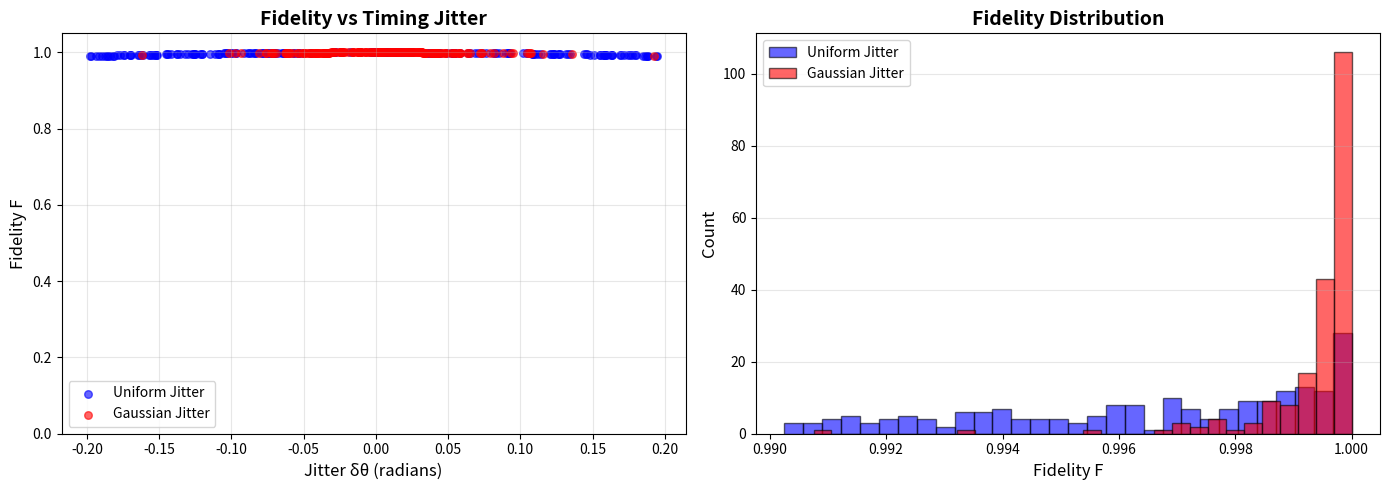

This chart was generated by the following Python code:
"""
Quantum Pulse Optimization & Crosstalk Simulator (QPOCS)
Phase 1 & 1.5: Single-Qubit Rotation with Timing Jitter Noise

Phase 1: Basic fidelity analysis under timing jitter
Phase 1.5: Robustness & error budget analysis with analytical models

Usage:
    python qpocs_phase1.py              # Run Phase 1 (basic)
    python qpocs_phase1.py --phase 1.5  # Run Phase 1.5 (robustness)
    python qpocs_phase1.py --both       # Run both phases
"""

import numpy as np
import matplotlib.pyplot as plt
from scipy.linalg import expm
from typing import Tuple, Dict
import argparse
from dataclasses import dataclass


# ============================================================================
# Pauli Matrices and Quantum States
# ============================================================================

# Pauli-X matrix (bit-flip operator)
SIGMA_X = np.array([[0, 1], 
                     [1, 0]], dtype=complex)

# Pauli-Z matrix (phase-flip operator)
SIGMA_Z = np.array([[1, 0], 
                     [0, -1]], dtype=complex)

# Initial state |0⟩
STATE_0 = np.array([[1], 
                     [0]], dtype=complex)


# ============================================================================
# Quantum Gate Operations
# ============================================================================

def rotation_gate(theta: float, axis: np.ndarray = SIGMA_X) -> np.ndarray:
    """
    Generate a rotation gate around a specified Pauli axis.
    
    The rotation gate is defined as:
        U(θ) = exp(-i θ σ / 2)
    
    where σ is a Pauli matrix (default: σ_x for X-rotation).
    
    Physics: This implements a rotation in the Bloch sphere representation
    of a qubit. For σ_x, this rotates around the X-axis.
    
    Args:
        theta: Rotation angle in radians
        axis: Pauli matrix defining rotation axis (default: SIGMA_X)
    
    Returns:
        2x2 complex unitary matrix representing the rotation gate
    """
    # Compute the matrix exponential: U = exp(-i θ σ / 2)
    return expm(-1j * theta * axis / 2)


def apply_gate(gate: np.ndarray, state: np.ndarray) -> np.ndarray:
    """
    Apply a quantum gate to a quantum state.
    
    Args:
        gate: 2x2 unitary matrix
        state: 2x1 state vector
    
    Returns:
        Transformed state vector
    """
    return gate @ state


def compute_fidelity(state_ideal: np.ndarray, state_noisy: np.ndarray) -> float:
    """
    Compute quantum state fidelity between ideal and noisy states.
    
    Fidelity is defined as:
        F = |⟨ψ_ideal | ψ_noisy⟩|²
    
    Physics: Fidelity measures how close two quantum states are.
    F = 1 means identical states, F = 0 means orthogonal states.
    
    Args:
        state_ideal: Ideal target state (2x1 vector)
        state_noisy: Actual noisy state (2x1 vector)
    
    Returns:
        Fidelity value between 0 and 1
    """
    # Compute inner product ⟨ψ_ideal | ψ_noisy⟩
    overlap = np.vdot(state_ideal, state_noisy)
    
    # Return squared magnitude
    return np.abs(overlap) ** 2


# ============================================================================
# Data Structures (Phase 1.5)
# ============================================================================

@dataclass
class RobustnessMetrics:
    """Container for hardware-oriented robustness metrics."""
    mean_fidelity: float
    min_fidelity: float
    std_deviation: float
    variance: float
    robustness_score: float
    sensitivity: float
    noise_type: str


# ============================================================================
# Noise Models
# ============================================================================

def generate_jitter_samples(n_samples: int, 
                           uniform_range: Tuple[float, float] = (-0.2, 0.2),
                           gaussian_std: float = 0.05) -> Dict[str, np.ndarray]:
    """
    Generate timing jitter samples from uniform and Gaussian distributions.
    
    Physics: Timing jitter represents uncertainty in pulse duration,
    which translates to rotation angle errors in quantum gates.
    
    Args:
        n_samples: Number of jitter samples to generate
        uniform_range: (min, max) for uniform distribution
        gaussian_std: Standard deviation for Gaussian distribution (mean=0)
    
    Returns:
        Dictionary with 'uniform' and 'gaussian' jitter arrays
    """
    jitter = {
        'uniform': np.random.uniform(uniform_range[0], uniform_range[1], n_samples),
        'gaussian': np.random.normal(0, gaussian_std, n_samples)
    }
    return jitter


# ============================================================================
# Simulation Core
# ============================================================================

def simulate_jitter_fidelity(theta_ideal: float,
                            jitter_values: np.ndarray,
                            initial_state: np.ndarray = STATE_0) -> np.ndarray:
    """
    Simulate fidelity degradation due to timing jitter.
    
    For each jitter value δθ, compute:
        1. Ideal rotation: U(θ_ideal)
        2. Noisy rotation: U(θ_ideal + δθ)
        3. Fidelity between resulting states
    
    Args:
        theta_ideal: Target rotation angle (radians)
        jitter_values: Array of jitter perturbations (radians)
        initial_state: Starting quantum state (default: |0⟩)
    
    Returns:
        Array of fidelity values corresponding to each jitter
    """
    # Compute ideal target state
    U_ideal = rotation_gate(theta_ideal)
    state_ideal = apply_gate(U_ideal, initial_state)
    
    fidelities = np.zeros(len(jitter_values))
    
    for i, delta_theta in enumerate(jitter_values):
        # Apply noisy rotation: θ_noisy = θ_ideal + δθ
        theta_noisy = theta_ideal + delta_theta
        U_noisy = rotation_gate(theta_noisy)
        state_noisy = apply_gate(U_noisy, initial_state)
        
        # Compute fidelity
        fidelities[i] = compute_fidelity(state_ideal, state_noisy)
    
    return fidelities


# ============================================================================
# Analytical Models (Phase 1.5)
# ============================================================================

def analytical_fidelity(delta_theta: np.ndarray) -> np.ndarray:
    """
    Compute analytical fidelity for small rotation errors.
    
    For a rotation gate with error δθ, the fidelity is:
        F_analytical = cos²(δθ / 2)
    
    Physics: This is the exact analytical solution for fidelity degradation
    due to rotation angle errors in single-qubit gates.
    
    Args:
        delta_theta: Array of rotation angle errors (radians)
    
    Returns:
        Array of analytical fidelity values
    """
    return np.cos(delta_theta / 2) ** 2


def compute_infidelity(fidelity: np.ndarray) -> np.ndarray:
    """
    Compute infidelity (error rate) from fidelity.
    
    Infidelity: ε = 1 - F
    
    Physics: Infidelity represents the probability of error in quantum
    operations. Hardware specs often use error rates rather than fidelity.
    
    Args:
        fidelity: Array of fidelity values
    
    Returns:
        Array of infidelity values
    """
    return 1 - fidelity


# ============================================================================
# Sensitivity Analysis (Phase 1.5)
# ============================================================================

def compute_sensitivity(theta_ideal: float, 
                       delta_theta_range: float = 1e-4,
                       n_points: int = 5) -> float:
    """
    Compute fidelity sensitivity to rotation angle errors using finite differences.
    
    Sensitivity: dF/dθ evaluated near δθ = 0
    
    Physics: Measures how rapidly fidelity degrades with small timing errors.
    High sensitivity means the gate is more vulnerable to control noise.
    Critical for error budget allocation in quantum hardware.
    
    Args:
        theta_ideal: Nominal rotation angle
        delta_theta_range: Range for finite difference calculation
        n_points: Number of points for numerical derivative
    
    Returns:
        Sensitivity coefficient dF/dθ at δθ = 0
    """
    # Generate small perturbations around δθ = 0
    delta_theta_vals = np.linspace(-delta_theta_range, delta_theta_range, n_points)
    
    # Compute fidelities
    fidelities = simulate_jitter_fidelity(theta_ideal, delta_theta_vals)
    
    # Numerical derivative using central difference
    h = delta_theta_vals[1] - delta_theta_vals[0]
    sensitivity = np.gradient(fidelities, h)
    
    # Return sensitivity at δθ = 0 (center point)
    center_idx = len(sensitivity) // 2
    return sensitivity[center_idx]


# ============================================================================
# Robustness Scoring (Phase 1.5)
# ============================================================================

def compute_robustness_score(fidelity: np.ndarray) -> float:
    """
    Compute robustness score from fidelity variance.
    
    Robustness: R = 1 / Var(F)
    
    Physics: Quantifies how stable the gate performance is under noise.
    Higher robustness means more consistent fidelity across noise realizations.
    
    Args:
        fidelity: Array of fidelity values
    
    Returns:
        Robustness score (higher is better)
    """
    variance = np.var(fidelity)
    
    # Avoid division by zero
    if variance < 1e-12:
        return np.inf
    
    return 1.0 / variance


def analyze_robustness(fidelity: np.ndarray, 
                       sensitivity: float,
                       noise_type: str) -> RobustnessMetrics:
    """
    Compute comprehensive robustness metrics for hardware characterization.
    
    Args:
        fidelity: Array of fidelity values
        sensitivity: Fidelity sensitivity coefficient
        noise_type: Description of noise model ('Uniform' or 'Gaussian')
    
    Returns:
        RobustnessMetrics dataclass with all metrics
    """
    return RobustnessMetrics(
        mean_fidelity=np.mean(fidelity),
        min_fidelity=np.min(fidelity),
        std_deviation=np.std(fidelity),
        variance=np.var(fidelity),
        robustness_score=compute_robustness_score(fidelity),
        sensitivity=sensitivity,
        noise_type=noise_type
    )


# ============================================================================
# Visualization
# ============================================================================

def plot_results(jitter_uniform: np.ndarray, 
                fidelity_uniform: np.ndarray,
                jitter_gaussian: np.ndarray,
                fidelity_gaussian: np.ndarray) -> None:
    """
    Generate publication-quality plots of simulation results.
    
    Creates two subplots:
        1. Fidelity vs Jitter (scatter plots for both noise models)
        2. Fidelity distribution histograms
    
    Args:
        jitter_uniform: Uniform jitter samples
        fidelity_uniform: Fidelities for uniform jitter
        jitter_gaussian: Gaussian jitter samples
        fidelity_gaussian: Fidelities for Gaussian jitter
    """
    fig, axes = plt.subplots(1, 2, figsize=(14, 5))
    
    # Plot 1: Fidelity vs Jitter
    ax1 = axes[0]
    ax1.scatter(jitter_uniform, fidelity_uniform, alpha=0.6, s=30, 
                label='Uniform Jitter', color='blue')
    ax1.scatter(jitter_gaussian, fidelity_gaussian, alpha=0.6, s=30,
                label='Gaussian Jitter', color='red')
    ax1.set_xlabel('Jitter δθ (radians)', fontsize=12)
    ax1.set_ylabel('Fidelity F', fontsize=12)
    ax1.set_title('Fidelity vs Timing Jitter', fontsize=14, fontweight='bold')
    ax1.legend()
    ax1.grid(True, alpha=0.3)
    ax1.set_ylim([0, 1.05])
    
    # Plot 2: Fidelity Distribution
    ax2 = axes[1]
    ax2.hist(fidelity_uniform, bins=30, alpha=0.6, label='Uniform Jitter',
             color='blue', edgecolor='black')
    ax2.hist(fidelity_gaussian, bins=30, alpha=0.6, label='Gaussian Jitter',
             color='red', edgecolor='black')
    ax2.set_xlabel('Fidelity F', fontsize=12)
    ax2.set_ylabel('Count', fontsize=12)
    ax2.set_title('Fidelity Distribution', fontsize=14, fontweight='bold')
    ax2.legend()
    ax2.grid(True, alpha=0.3, axis='y')
    
    plt.tight_layout()
    plt.savefig('qpocs_phase1_results.png', dpi=300, bbox_inches='tight')
    plt.show()
    
    print("✓ Plot saved as 'qpocs_phase1_results.png'")


def print_statistics(fidelity_uniform: np.ndarray, 
                    fidelity_gaussian: np.ndarray) -> None:
    """
    Print statistical summary of simulation results.
    
    Args:
        fidelity_uniform: Fidelities for uniform jitter
        fidelity_gaussian: Fidelities for Gaussian jitter
    """
    print("\n" + "="*60)
    print("SIMULATION STATISTICS")
    print("="*60)
    
    print("\nUniform Jitter:")
    print(f"  Mean Fidelity:   {np.mean(fidelity_uniform):.6f}")
    print(f"  Std Deviation:   {np.std(fidelity_uniform):.6f}")
    print(f"  Min Fidelity:    {np.min(fidelity_uniform):.6f}")
    print(f"  Max Fidelity:    {np.max(fidelity_uniform):.6f}")
    
    print("\nGaussian Jitter:")
    print(f"  Mean Fidelity:   {np.mean(fidelity_gaussian):.6f}")
    print(f"  Std Deviation:   {np.std(fidelity_gaussian):.6f}")
    print(f"  Min Fidelity:    {np.min(fidelity_gaussian):.6f}")
    print(f"  Max Fidelity:    {np.max(fidelity_gaussian):.6f}")
    
    print("\n" + "="*60)


def plot_comprehensive_analysis(jitter_uniform: np.ndarray,
                                fidelity_uniform: np.ndarray,
                                jitter_gaussian: np.ndarray,
                                fidelity_gaussian: np.ndarray) -> None:
    """
    Generate comprehensive robustness analysis plots (Phase 1.5).
    
    Creates 4 subplots:
        1. Fidelity vs Jitter (simulated + analytical)
        2. Infidelity vs Jitter (error rate comparison)
        3. Fidelity Distribution (histogram)
        4. Infidelity Distribution (log scale)
    
    Args:
        jitter_uniform: Uniform jitter samples
        fidelity_uniform: Simulated fidelities for uniform jitter
        jitter_gaussian: Gaussian jitter samples
        fidelity_gaussian: Simulated fidelities for Gaussian jitter
    """
    fig = plt.figure(figsize=(16, 10))
    
    # Compute analytical fidelities
    jitter_sorted_uniform = np.sort(jitter_uniform)
    jitter_sorted_gaussian = np.sort(jitter_gaussian)
    fidelity_analytical_uniform = analytical_fidelity(jitter_sorted_uniform)
    fidelity_analytical_gaussian = analytical_fidelity(jitter_sorted_gaussian)
    
    # Compute infidelities
    infidelity_uniform = compute_infidelity(fidelity_uniform)
    infidelity_gaussian = compute_infidelity(fidelity_gaussian)
    
    # Plot 1: Fidelity vs Jitter (Simulated + Analytical)
    ax1 = plt.subplot(2, 2, 1)
    ax1.scatter(jitter_uniform, fidelity_uniform, alpha=0.5, s=25, 
                label='Simulated (Uniform)', color='blue', marker='o')
    ax1.scatter(jitter_gaussian, fidelity_gaussian, alpha=0.5, s=25,
                label='Simulated (Gaussian)', color='red', marker='s')
    ax1.plot(jitter_sorted_uniform, fidelity_analytical_uniform, 
             'b-', linewidth=2, label='Analytical (Uniform)', alpha=0.8)
    ax1.plot(jitter_sorted_gaussian, fidelity_analytical_gaussian,
             'r-', linewidth=2, label='Analytical (Gaussian)', alpha=0.8)
    ax1.set_xlabel('Jitter δθ (radians)', fontsize=11)
    ax1.set_ylabel('Fidelity F', fontsize=11)
    ax1.set_title('Fidelity vs Timing Jitter\n(Simulated + Analytical)', 
                  fontsize=12, fontweight='bold')
    ax1.legend(fontsize=9)
    ax1.grid(True, alpha=0.3)
    ax1.set_ylim([0, 1.05])
    
    # Plot 2: Infidelity vs Jitter (Error Rate)
    ax2 = plt.subplot(2, 2, 2)
    ax2.scatter(jitter_uniform, infidelity_uniform, alpha=0.5, s=25,
                label='Uniform Jitter', color='blue', marker='o')
    ax2.scatter(jitter_gaussian, infidelity_gaussian, alpha=0.5, s=25,
                label='Gaussian Jitter', color='red', marker='s')
    ax2.set_xlabel('Jitter δθ (radians)', fontsize=11)
    ax2.set_ylabel('Infidelity ε = 1 - F', fontsize=11)
    ax2.set_title('Infidelity vs Timing Jitter\n(Hardware Error Rate)', 
                  fontsize=12, fontweight='bold')
    ax2.legend(fontsize=9)
    ax2.grid(True, alpha=0.3)
    ax2.set_ylim([0, max(np.max(infidelity_uniform), np.max(infidelity_gaussian)) * 1.1])
    
    # Plot 3: Fidelity Distribution
    ax3 = plt.subplot(2, 2, 3)
    ax3.hist(fidelity_uniform, bins=30, alpha=0.6, label='Uniform Jitter',
             color='blue', edgecolor='black', density=True)
    ax3.hist(fidelity_gaussian, bins=30, alpha=0.6, label='Gaussian Jitter',
             color='red', edgecolor='black', density=True)
    ax3.axvline(np.mean(fidelity_uniform), color='blue', linestyle='--', 
                linewidth=2, label=f'Mean (Uniform): {np.mean(fidelity_uniform):.4f}')
    ax3.axvline(np.mean(fidelity_gaussian), color='red', linestyle='--',
                linewidth=2, label=f'Mean (Gaussian): {np.mean(fidelity_gaussian):.4f}')
    ax3.set_xlabel('Fidelity F', fontsize=11)
    ax3.set_ylabel('Probability Density', fontsize=11)
    ax3.set_title('Fidelity Distribution\n(Normalized Histogram)', 
                  fontsize=12, fontweight='bold')
    ax3.legend(fontsize=8)
    ax3.grid(True, alpha=0.3, axis='y')
    
    # Plot 4: Infidelity Distribution (Log Scale)
    ax4 = plt.subplot(2, 2, 4)
    ax4.hist(infidelity_uniform, bins=30, alpha=0.6, label='Uniform Jitter',
             color='blue', edgecolor='black', density=True)
    ax4.hist(infidelity_gaussian, bins=30, alpha=0.6, label='Gaussian Jitter',
             color='red', edgecolor='black', density=True)
    ax4.set_xlabel('Infidelity ε', fontsize=11)
    ax4.set_ylabel('Probability Density', fontsize=11)
    ax4.set_title('Infidelity Distribution\n(Error Rate Analysis)', 
                  fontsize=12, fontweight='bold')
    ax4.legend(fontsize=9)
    ax4.grid(True, alpha=0.3, axis='y')
    ax4.set_yscale('log')
    
    plt.tight_layout()
    plt.savefig('qpocs_phase1_5_robustness.png', dpi=300, bbox_inches='tight')
    plt.show()
    
    print("✓ Robustness analysis plot saved as 'qpocs_phase1_5_robustness.png'")


def print_hardware_summary(metrics_uniform: RobustnessMetrics,
                          metrics_gaussian: RobustnessMetrics) -> None:
    """
    Print hardware-oriented summary report with robustness metrics (Phase 1.5).
    
    Args:
        metrics_uniform: Robustness metrics for uniform jitter
        metrics_gaussian: Robustness metrics for Gaussian jitter
    """
    print("\n" + "="*70)
    print(" " * 15 + "HARDWARE ROBUSTNESS SUMMARY REPORT")
    print("="*70)
    
    # Uniform Jitter Section
    print(f"\n{'UNIFORM JITTER NOISE MODEL':^70}")
    print("-" * 70)
    print(f"  Mean Fidelity:          {metrics_uniform.mean_fidelity:.8f}")
    print(f"  Min Fidelity:           {metrics_uniform.min_fidelity:.8f}")
    print(f"  Std Deviation:          {metrics_uniform.std_deviation:.8f}")
    print(f"  Variance:               {metrics_uniform.variance:.10f}")
    print(f"  Robustness Score (R):   {metrics_uniform.robustness_score:.4f}")
    print(f"  Sensitivity (dF/dθ):    {metrics_uniform.sensitivity:.8f}")
    
    # Gaussian Jitter Section
    print(f"\n{'GAUSSIAN JITTER NOISE MODEL':^70}")
    print("-" * 70)
    print(f"  Mean Fidelity:          {metrics_gaussian.mean_fidelity:.8f}")
    print(f"  Min Fidelity:           {metrics_gaussian.min_fidelity:.8f}")
    print(f"  Std Deviation:          {metrics_gaussian.std_deviation:.8f}")
    print(f"  Variance:               {metrics_gaussian.variance:.10f}")
    print(f"  Robustness Score (R):   {metrics_gaussian.robustness_score:.4f}")
    print(f"  Sensitivity (dF/dθ):    {metrics_gaussian.sensitivity:.8f}")
    
    # Comparative Analysis
    print(f"\n{'COMPARATIVE ANALYSIS':^70}")
    print("-" * 70)
    
    better_fidelity = "Uniform" if metrics_uniform.mean_fidelity > metrics_gaussian.mean_fidelity else "Gaussian"
    better_robustness = "Uniform" if metrics_uniform.robustness_score > metrics_gaussian.robustness_score else "Gaussian"
    
    print(f"  Higher Mean Fidelity:   {better_fidelity}")
    print(f"  Higher Robustness:      {better_robustness}")
    print(f"  Fidelity Difference:    {abs(metrics_uniform.mean_fidelity - metrics_gaussian.mean_fidelity):.8f}")
    print(f"  Robustness Ratio:       {metrics_uniform.robustness_score / metrics_gaussian.robustness_score:.4f}")
    
    # Error Budget Recommendations
    print(f"\n{'ERROR BUDGET RECOMMENDATIONS':^70}")
    print("-" * 70)
    
    avg_sensitivity = (abs(metrics_uniform.sensitivity) + abs(metrics_gaussian.sensitivity)) / 2
    print(f"  Average Sensitivity:    {avg_sensitivity:.8f}")
    print(f"  Recommended δθ Budget:  ±{0.01 / avg_sensitivity if avg_sensitivity > 0 else 0:.6f} rad (for 1% error)")
    
    print("\n" + "="*70)


# ============================================================================
# Main Execution
# ============================================================================

def run_phase1():
    """
    Execute Phase 1 simulation: Single-qubit rotation with timing jitter.
    """
    print("="*60)
    print("QPOCS Phase 1: Single-Qubit Rotation with Timing Jitter")
    print("="*60)
    
    # Simulation parameters
    THETA_IDEAL = np.pi / 2
    N_SAMPLES = 200
    
    print(f"\nSimulation Parameters:")
    print(f"  Ideal rotation angle: π/2 radians")
    print(f"  Number of samples: {N_SAMPLES}")
    print(f"  Uniform jitter range: [-0.2, 0.2] radians")
    print(f"  Gaussian jitter std: 0.05 radians")
    
    # Generate jitter samples
    print("\n[1/4] Generating jitter samples...")
    jitter = generate_jitter_samples(N_SAMPLES)
    
    # Run simulations
    print("[2/4] Simulating uniform jitter...")
    fidelity_uniform = simulate_jitter_fidelity(THETA_IDEAL, jitter['uniform'])
    
    print("[3/4] Simulating Gaussian jitter...")
    fidelity_gaussian = simulate_jitter_fidelity(THETA_IDEAL, jitter['gaussian'])
    
    # Display results
    print_statistics(fidelity_uniform, fidelity_gaussian)
    
    # Generate plots
    print("\n[4/4] Generating plots...")
    plot_results(jitter['uniform'], fidelity_uniform,
                jitter['gaussian'], fidelity_gaussian)
    
    print("\n✓ Phase 1 simulation complete!")


def run_phase1_5():
    """
    Execute Phase 1.5: Robustness & Error Budget Analysis.
    """
    print("="*70)
    print(" " * 10 + "QPOCS Phase 1.5: Robustness & Error Budget Module")
    print("="*70)
    
    # Simulation parameters
    THETA_IDEAL = np.pi / 2
    N_SAMPLES = 200
    
    print(f"\nSimulation Configuration:")
    print(f"  Ideal rotation angle:   π/2 radians")
    print(f"  Number of samples:      {N_SAMPLES}")
    print(f"  Uniform jitter range:   [-0.2, 0.2] radians")
    print(f"  Gaussian jitter std:    0.05 radians")
    
    # Generate jitter samples
    print("\n[1/6] Generating jitter samples...")
    jitter = generate_jitter_samples(N_SAMPLES)
    
    # Run simulations
    print("[2/6] Simulating uniform jitter...")
    fidelity_uniform = simulate_jitter_fidelity(THETA_IDEAL, jitter['uniform'])
    
    print("[3/6] Simulating Gaussian jitter...")
    fidelity_gaussian = simulate_jitter_fidelity(THETA_IDEAL, jitter['gaussian'])
    
    # Sensitivity analysis
    print("[4/6] Computing sensitivity coefficients...")
    sensitivity_uniform = compute_sensitivity(THETA_IDEAL)
    sensitivity_gaussian = compute_sensitivity(THETA_IDEAL)
    
    # Robustness analysis
    print("[5/6] Analyzing robustness metrics...")
    metrics_uniform = analyze_robustness(fidelity_uniform, sensitivity_uniform, "Uniform")
    metrics_gaussian = analyze_robustness(fidelity_gaussian, sensitivity_gaussian, "Gaussian")
    
    # Display hardware summary
    print_hardware_summary(metrics_uniform, metrics_gaussian)
    
    # Generate comprehensive plots
    print("\n[6/6] Generating robustness analysis plots...")
    plot_comprehensive_analysis(jitter['uniform'], fidelity_uniform,
                               jitter['gaussian'], fidelity_gaussian)
    
    print("\n✓ Phase 1.5 robustness analysis complete!")
    print("✓ Ready for Phase 2: 2-qubit Hamiltonian extension")


def main():
    """
    Main entry point with command-line argument parsing.
    """
    parser = argparse.ArgumentParser(
        description='QPOCS: Quantum Pulse Optimization & Crosstalk Simulator',
        formatter_class=argparse.RawDescriptionHelpFormatter,
        epilog="""
Examples:
  python qpocs_phase1.py              # Run Phase 1 (basic analysis)
  python qpocs_phase1.py --phase 1.5  # Run Phase 1.5 (robustness analysis)
  python qpocs_phase1.py --both       # Run both phases sequentially
        """
    )
    
    parser.add_argument(
        '--phase',
        type=str,
        choices=['1', '1.5'],
        default='1',
        help='Phase to run: 1 (basic) or 1.5 (robustness)'
    )
    
    parser.add_argument(
        '--both',
        action='store_true',
        help='Run both Phase 1 and Phase 1.5'
    )
    
    args = parser.parse_args()
    
    # Set random seed for reproducibility
    np.random.seed(42)
    
    if args.both:
        run_phase1()
        print("\n" + "="*70 + "\n")
        run_phase1_5()
    elif args.phase == '1.5':
        run_phase1_5()
    else:
        run_phase1()


if __name__ == "__main__":
    main()
